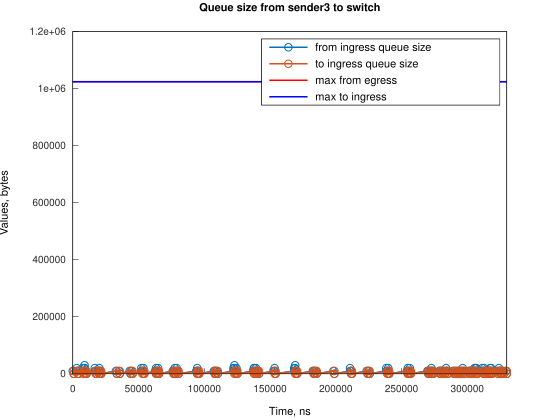

The table this chart was drawn from, first rows:
Time, from_ingress_queue_size, to_ingress_queue_size
0, 10000, nan
745.1, 0, 10000
748.1, 0, 0
2984, 10000, 0
2985, 20000, 0
3729, 10000, 10000
3732, 10000, 0
4474, 0, 10000
4477, 0, 0
7455, 10000, 0
7456, 20000, 0
8200, 10000, 10000
8204, 10000, 0
8943, 20000, 0
8944, 30000, 0
8945, 20000, 10000
8948, 20000, 0
9690, 10000, 10000
9693, 10000, 0
10435, 0, 10000
10437, 0, 0
16676, 10000, 0
16677, 20000, 0
17421, 10000, 10000
17424, 10000, 0
18166, 0, 10000
18169, 0, 0
19378, 10000, 0
20123, 10000, 10000
20124, 20000, 10000
20127, 20000, 0
20868, 10000, 10000
20871, 10000, 0
21613, 0, 10000
21619, 0, 0
32789, 10000, 0
33534, 0, 10000
33538, 0, 0
35024, 10000, 0
35769, 0, 10000
35773, 0, 0
43216, 10000, 0
43962, 0, 10000
43966, 0, 0
44706, 10000, 0
45451, 0, 10000
45454, 0, 0
52157, 10000, 0
52158, 20000, 0
52902, 10000, 10000
52907, 10000, 0
53646, 20000, 0
53647, 10000, 10000
53650, 10000, 0
54392, 0, 10000
54395, 0, 0
62589, 10000, 0
63334, 10000, 10000
63335, 20000, 10000
63338, 20000, 0
... 236 more rows
